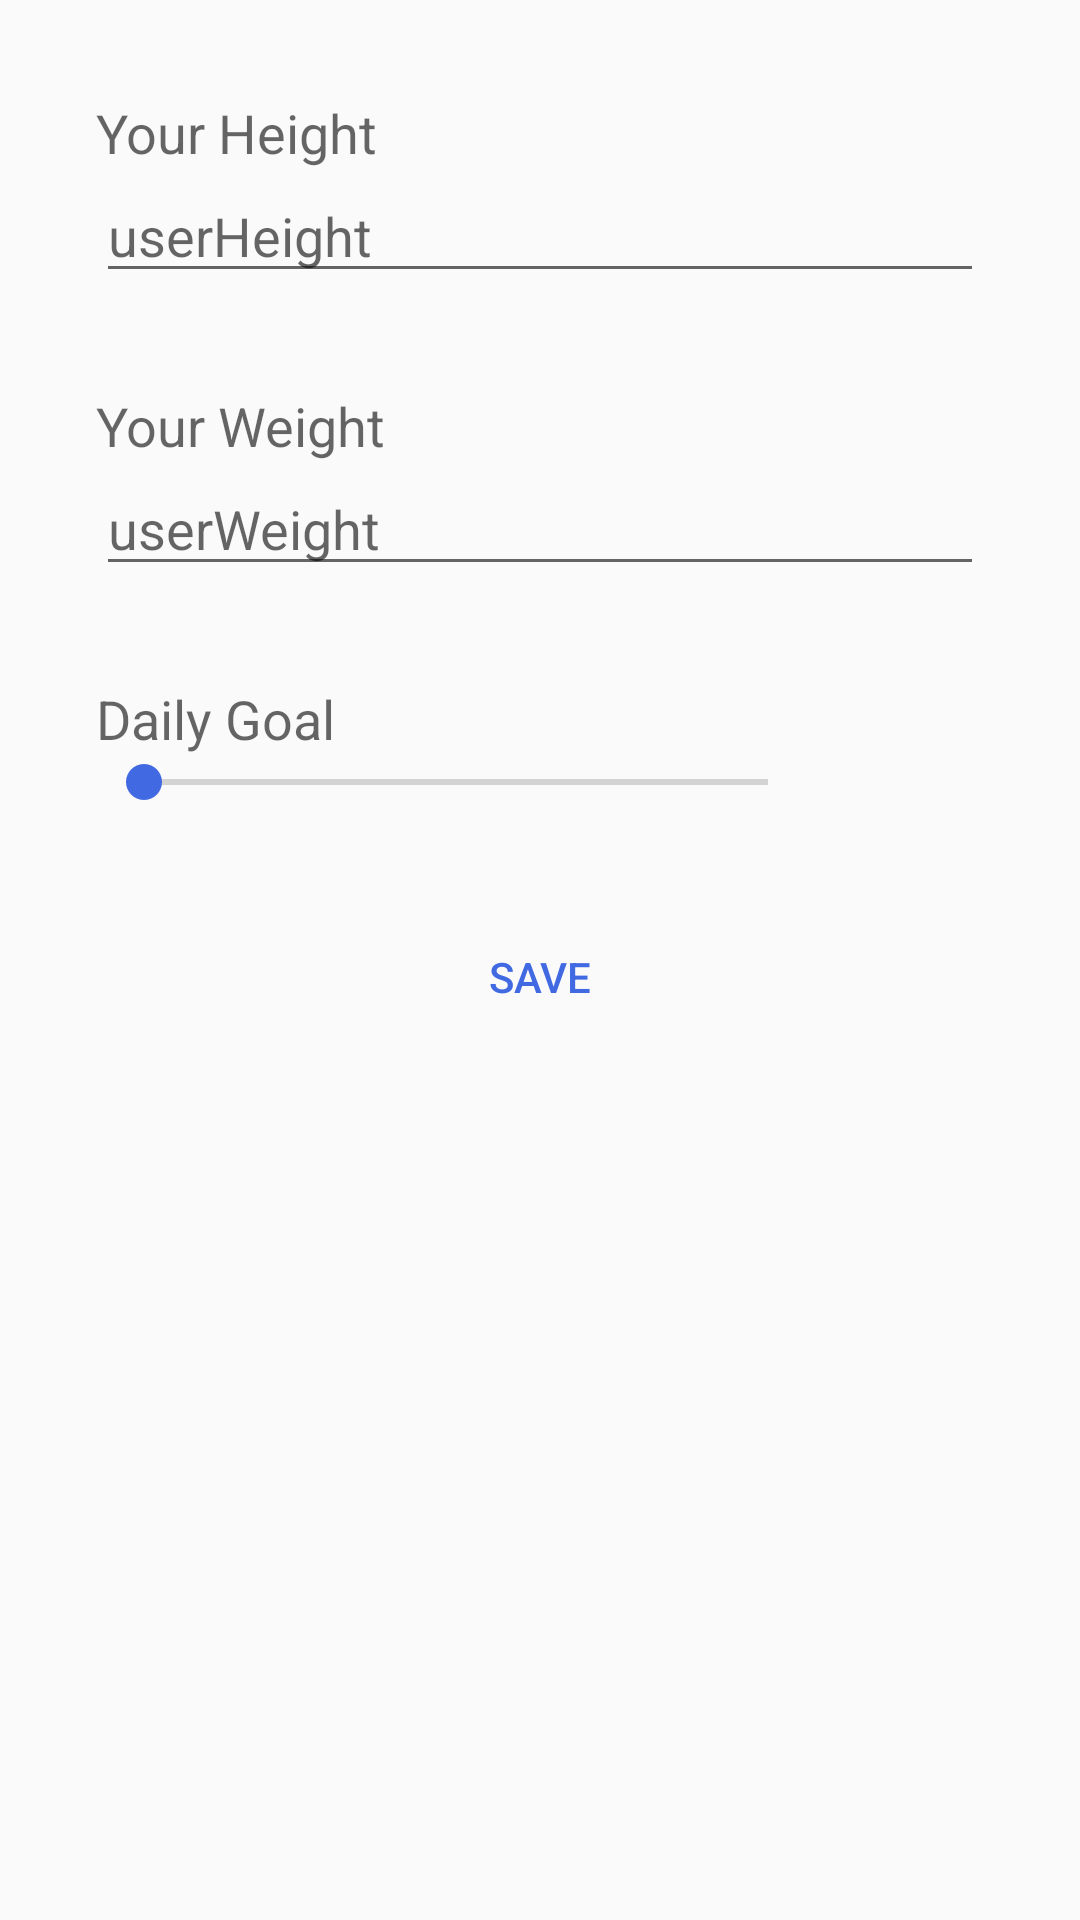

This screen was rendered from an Android layout file. Write that file and the resources it references.
<!-- AndroidManifest.xml: application theme AppTheme -->
<!-- res/layout/fragment_settings.xml -->
<?xml version="1.0" encoding="utf-8"?>
<androidx.constraintlayout.widget.ConstraintLayout xmlns:android="http://schemas.android.com/apk/res/android"
    xmlns:app="http://schemas.android.com/apk/res-auto"
    xmlns:tools="http://schemas.android.com/tools"
    android:layout_width="match_parent"
    android:layout_height="match_parent"
    tools:context=".fragments.SettingsFragment" >


    <EditText
        android:id="@+id/editHeight"
        android:layout_width="match_parent"
        android:layout_height="wrap_content"
        android:layout_marginStart="32dp"
        android:layout_marginEnd="32dp"
        android:hint="@string/userHeight"
        android:inputType="number"
        app:layout_constraintEnd_toEndOf="parent"
        app:layout_constraintHorizontal_bias="1.0"
        app:layout_constraintStart_toStartOf="@+id/height_set"
        app:layout_constraintTop_toBottomOf="@+id/height_set" />

    <EditText
        android:id="@+id/editWeight"
        android:layout_width="0dp"
        android:layout_height="wrap_content"
        android:hint="@string/userWeight"
        android:inputType="number"
        app:layout_constraintEnd_toEndOf="@+id/editHeight"
        app:layout_constraintStart_toStartOf="@+id/weight_set"
        app:layout_constraintTop_toBottomOf="@+id/weight_set" />

    <Button
        android:id="@+id/saveButton"
        style="@style/Widget.AppCompat.Button.Borderless.Colored"
        android:layout_width="wrap_content"
        android:layout_height="wrap_content"
        android:layout_gravity="center_horizontal"
        android:layout_marginTop="32dp"
        android:text="@string/save"
        app:layout_constraintEnd_toEndOf="@+id/progressBar"
        app:layout_constraintStart_toStartOf="@+id/seekBar"
        app:layout_constraintTop_toBottomOf="@+id/seekBar" />

    <TextView
        android:id="@+id/height_set"
        android:layout_width="wrap_content"
        android:layout_height="wrap_content"
        android:layout_marginStart="32dp"
        android:layout_marginTop="32dp"
        android:text="@string/user_height"
        android:textAppearance="@style/TextAppearance.AppCompat.Medium"
        app:layout_constraintStart_toStartOf="parent"
        app:layout_constraintTop_toTopOf="parent" />

    <TextView
        android:id="@+id/weight_set"
        android:layout_width="wrap_content"
        android:layout_height="wrap_content"
        android:layout_marginTop="32dp"
        android:text="@string/user_weight"
        android:textAppearance="@style/TextAppearance.AppCompat.Medium"
        app:layout_constraintStart_toStartOf="@+id/editHeight"
        app:layout_constraintTop_toBottomOf="@+id/editHeight" />

    <SeekBar
        android:id="@+id/seekBar"
        android:layout_width="240dp"
        android:layout_height="wrap_content"
        android:max="2500"
        android:progress="0"
        app:layout_constraintStart_toStartOf="@+id/daily_goal"
        app:layout_constraintTop_toBottomOf="@+id/daily_goal" />

    <TextView
        android:id="@+id/daily_goal"
        android:layout_width="wrap_content"
        android:layout_height="wrap_content"
        android:layout_marginTop="32dp"
        android:text="@string/daily_goal"
        android:textAppearance="@style/TextAppearance.AppCompat.Medium"
        app:layout_constraintStart_toStartOf="@+id/editWeight"
        app:layout_constraintTop_toBottomOf="@+id/editWeight" />

    <TextView
        android:id="@+id/progressBar"
        android:layout_width="wrap_content"
        android:layout_height="0dp"
        app:layout_constraintBottom_toBottomOf="@+id/seekBar"
        app:layout_constraintEnd_toEndOf="@+id/editWeight"
        app:layout_constraintTop_toBottomOf="@+id/daily_goal" />

</androidx.constraintlayout.widget.ConstraintLayout>
<!-- resources referenced by this layout -->
<resources>
  <string name="daily_goal">Daily Goal</string>
  <string name="save">save</string>
  <string name="userHeight">userHeight</string>
  <string name="userWeight">userWeight</string>
  <string name="user_height">Your Height</string>
  <string name="user_weight">Your Weight</string>
  <style name="AppTheme" parent="Theme.AppCompat.Light.DarkActionBar">
          
          <item name="colorPrimary">@color/colorPrimary</item>
          <item name="colorPrimaryDark">@color/colorPrimaryDark</item>
          <item name="colorAccent">@color/colorAccent</item>
      </style>
  <color name="colorPrimary">#4169E1</color>
  <color name="colorPrimaryDark">#191970</color>
  <color name="colorAccent">#4169E1</color>
</resources>
